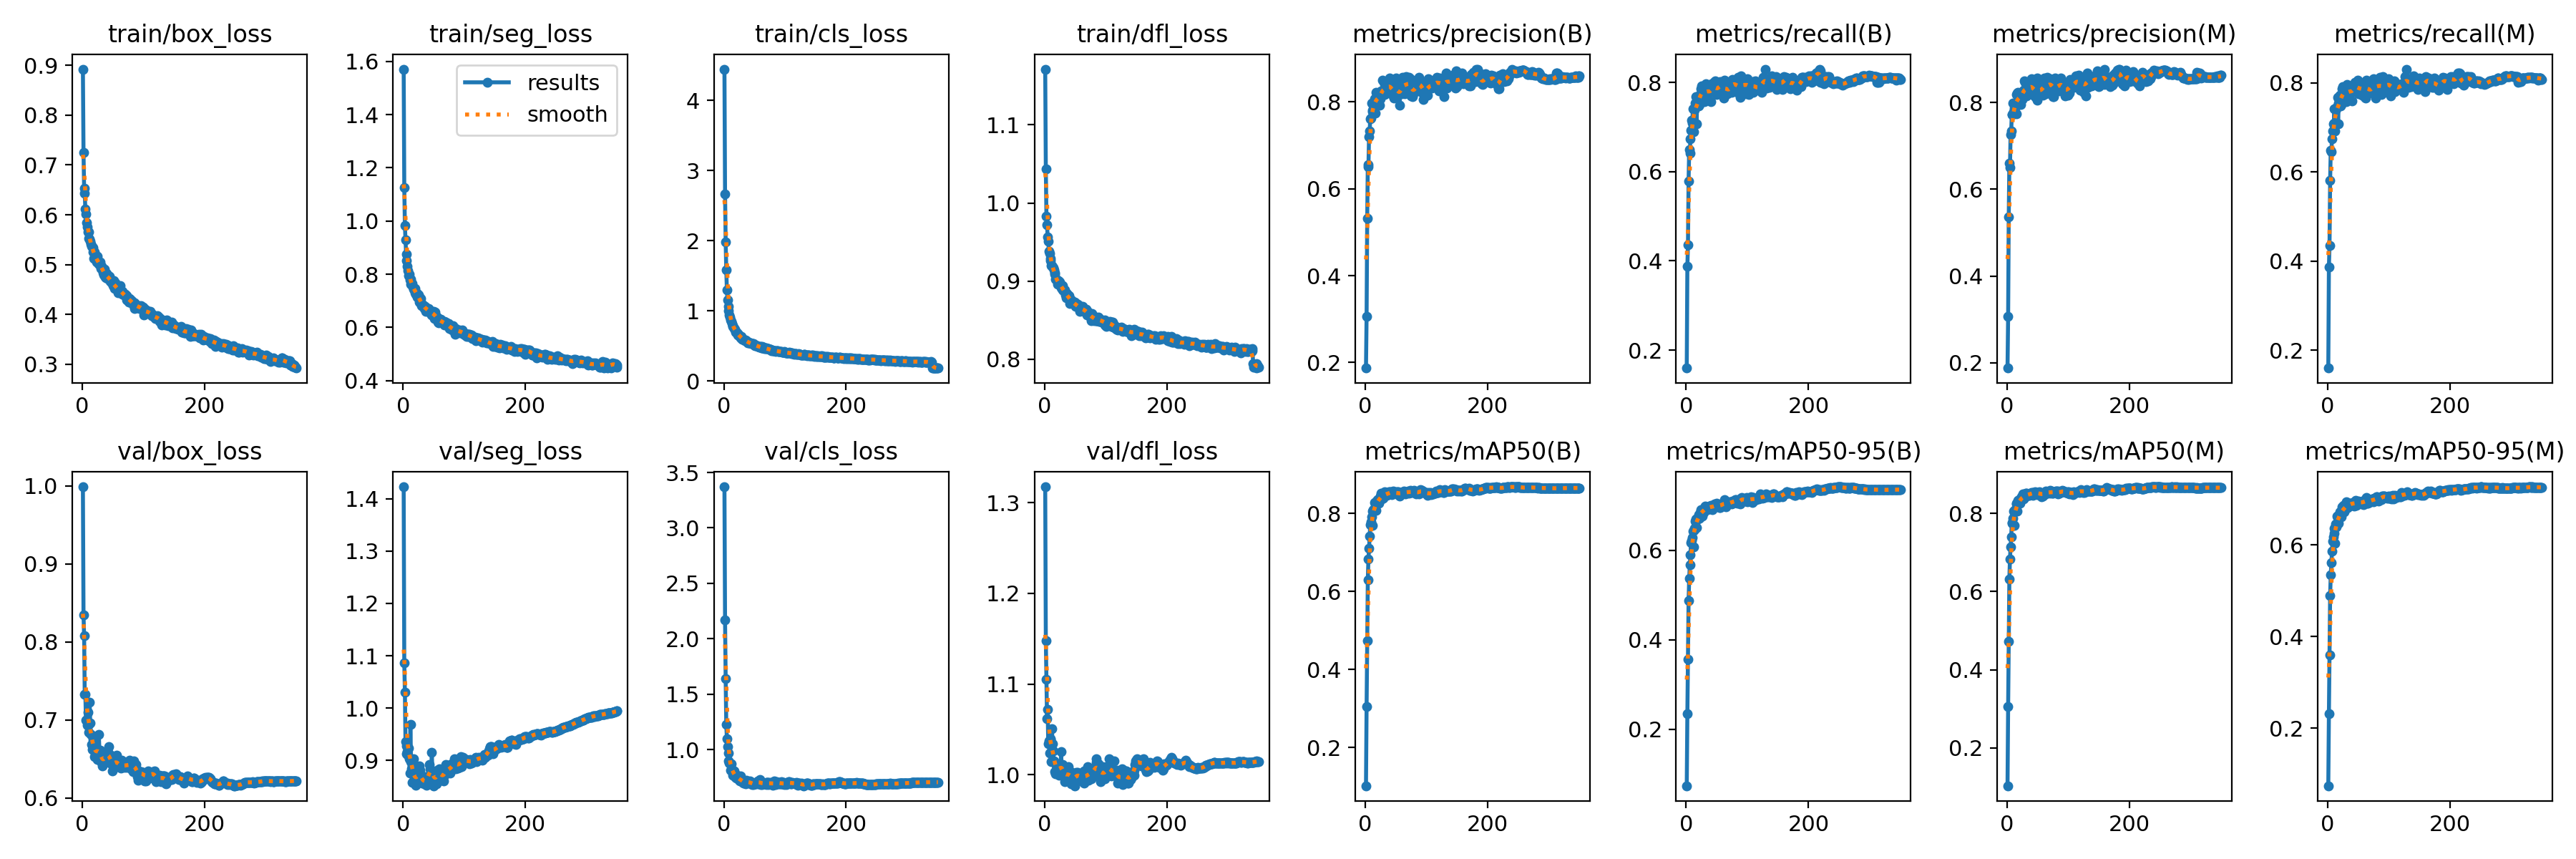

Data behind this chart, as committed beside it:
epoch, train/box_loss, train/seg_loss, train/cls_loss, train/dfl_loss, metrics/precision(B), metrics/recall(B), metrics/mAP50(B), metrics/mAP50-95(B), metrics/precision(M), metrics/recall(M), metrics/mAP50(M), metrics/mAP50-95(M), val/box_loss, val/seg_loss, val/cls_loss, val/dfl_loss, lr/pg0, lr/pg1, lr/pg2
1, 0.8925, 1.571, 4.443, 1.171, 0.1873, 0.16, 0.1022, 0.07383, 0.1875, 0.1603, 0.1034, 0.07415, 0.9986, 1.423, 3.371, 1.318, 0.0671, 0.0003323, 0.0003323
2, 0.7247, 1.127, 2.667, 1.043, 0.3063, 0.3877, 0.3048, 0.2346, 0.3061, 0.3873, 0.3054, 0.2314, 0.8346, 1.087, 2.168, 1.148, 0.0341, 0.0006638, 0.0006638
3, 0.6528, 0.9826, 1.98, 0.9829, 0.5327, 0.4358, 0.473, 0.3568, 0.536, 0.4346, 0.4728, 0.3597, 0.8077, 1.03, 1.639, 1.105, 0.001093, 0.0009934, 0.0009934
4, 0.6429, 0.9289, 1.581, 0.9724, 0.6554, 0.5792, 0.6292, 0.4882, 0.6598, 0.5807, 0.6325, 0.4901, 0.7331, 0.9352, 1.227, 1.062, 0.0009915, 0.0009915, 0.0009915
5, 0.6116, 0.8766, 1.301, 0.9562, 0.6502, 0.6497, 0.6835, 0.5372, 0.6503, 0.6483, 0.6841, 0.5342, 0.7329, 0.9282, 1.101, 1.072, 0.0009915, 0.0009915, 0.0009915
6, 0.6013, 0.8527, 1.159, 0.9514, 0.7204, 0.6421, 0.7097, 0.5672, 0.7259, 0.6455, 0.7147, 0.5612, 0.7, 0.9121, 1.03, 1.034, 0.0009887, 0.0009887, 0.0009887
7, 0.5843, 0.8304, 1.067, 0.9379, 0.7333, 0.674, 0.7412, 0.5896, 0.7348, 0.6749, 0.7409, 0.5857, 0.6994, 0.9173, 0.9707, 1.037, 0.0009859, 0.0009859, 0.0009859
8, 0.5764, 0.8148, 1.003, 0.9352, 0.7613, 0.6932, 0.7717, 0.6178, 0.7723, 0.6923, 0.7751, 0.6088, 0.693, 0.9102, 0.8995, 1.024, 0.000983, 0.000983, 0.000983
9, 0.5661, 0.7942, 0.9373, 0.9293, 0.7631, 0.7153, 0.7781, 0.6219, 0.7716, 0.7084, 0.7774, 0.617, 0.7103, 0.923, 0.879, 1.04, 0.0009802, 0.0009802, 0.0009802
10, 0.5658, 0.8004, 0.9145, 0.9266, 0.7974, 0.709, 0.7902, 0.629, 0.799, 0.7099, 0.7878, 0.6251, 0.6946, 0.9028, 0.8777, 1.039, 0.0009774, 0.0009774, 0.0009774
11, 0.5521, 0.7795, 0.8678, 0.9195, 0.7774, 0.741, 0.806, 0.6439, 0.7783, 0.741, 0.8051, 0.6372, 0.6839, 0.8754, 0.8161, 1.015, 0.0009745, 0.0009745, 0.0009745
12, 0.5507, 0.7811, 0.8461, 0.9202, 0.7817, 0.6898, 0.769, 0.6075, 0.7869, 0.6917, 0.7691, 0.6043, 0.723, 0.9692, 0.8754, 1.05, 0.0009717, 0.0009717, 0.0009717
13, 0.5468, 0.7626, 0.8234, 0.9177, 0.793, 0.7399, 0.8102, 0.6496, 0.7952, 0.7409, 0.8094, 0.6458, 0.6958, 0.8969, 0.8135, 1.034, 0.0009689, 0.0009689, 0.0009689
14, 0.5416, 0.7613, 0.7832, 0.9174, 0.7865, 0.7397, 0.8096, 0.6468, 0.7898, 0.7421, 0.8079, 0.6399, 0.6813, 0.8836, 0.8128, 1.026, 0.0009661, 0.0009661, 0.0009661
15, 0.5372, 0.7647, 0.7804, 0.9143, 0.8074, 0.7537, 0.8272, 0.6657, 0.8191, 0.7472, 0.8266, 0.6623, 0.6686, 0.8585, 0.7703, 1.015, 0.0009632, 0.0009632, 0.0009632
16, 0.5355, 0.7518, 0.7708, 0.9107, 0.7742, 0.7685, 0.826, 0.67, 0.7736, 0.7671, 0.8243, 0.6597, 0.6626, 0.8727, 0.7798, 1.004, 0.0009604, 0.0009604, 0.0009604
17, 0.534, 0.7439, 0.7439, 0.9091, 0.8219, 0.7073, 0.8072, 0.6511, 0.8226, 0.7073, 0.8064, 0.6473, 0.6751, 0.9025, 0.8051, 1.014, 0.0009576, 0.0009576, 0.0009576
18, 0.5256, 0.7462, 0.7358, 0.9028, 0.8209, 0.7517, 0.8314, 0.6726, 0.8234, 0.7547, 0.8327, 0.664, 0.6687, 0.8562, 0.7531, 1.001, 0.0009547, 0.0009547, 0.0009547
19, 0.5123, 0.7298, 0.701, 0.9021, 0.7957, 0.7633, 0.8314, 0.6707, 0.7994, 0.7628, 0.831, 0.6655, 0.6645, 0.8555, 0.748, 1.01, 0.0009519, 0.0009519, 0.0009519
20, 0.526, 0.7455, 0.7005, 0.9011, 0.805, 0.7694, 0.8341, 0.6804, 0.8108, 0.7722, 0.8353, 0.6721, 0.6533, 0.8631, 0.7439, 1.002, 0.0009491, 0.0009491, 0.0009491
21, 0.5171, 0.7256, 0.6895, 0.8955, 0.817, 0.7476, 0.8302, 0.6714, 0.8197, 0.749, 0.8302, 0.665, 0.6598, 0.8529, 0.768, 1.01, 0.0009463, 0.0009463, 0.0009463
22, 0.5119, 0.7313, 0.6866, 0.9006, 0.817, 0.7506, 0.8252, 0.6722, 0.8188, 0.7513, 0.8259, 0.6609, 0.666, 0.8847, 0.758, 1.009, 0.0009434, 0.0009434, 0.0009434
23, 0.5053, 0.7145, 0.6557, 0.896, 0.7926, 0.7731, 0.8388, 0.6852, 0.7961, 0.772, 0.8383, 0.6748, 0.6556, 0.8639, 0.7476, 1.001, 0.0009406, 0.0009406, 0.0009406
24, 0.5161, 0.7262, 0.6636, 0.8994, 0.8103, 0.7854, 0.8421, 0.6912, 0.8109, 0.7866, 0.8432, 0.684, 0.6497, 0.8667, 0.7341, 0.9991, 0.0009378, 0.0009378, 0.0009378
25, 0.509, 0.7233, 0.6491, 0.8982, 0.808, 0.7921, 0.8445, 0.6887, 0.8067, 0.7916, 0.8448, 0.6761, 0.6569, 0.8751, 0.7246, 1.006, 0.0009349, 0.0009349, 0.0009349
26, 0.5043, 0.7145, 0.6362, 0.8938, 0.8248, 0.7798, 0.8516, 0.6902, 0.8234, 0.7787, 0.8497, 0.6859, 0.66, 0.8654, 0.7154, 1.007, 0.0009321, 0.0009321, 0.0009321
27, 0.501, 0.6966, 0.6238, 0.8917, 0.822, 0.7753, 0.8369, 0.6769, 0.8277, 0.7753, 0.8371, 0.6719, 0.6815, 0.8892, 0.7627, 1.025, 0.0009293, 0.0009293, 0.0009293
28, 0.502, 0.6969, 0.619, 0.8909, 0.8498, 0.7702, 0.8427, 0.6869, 0.8492, 0.7695, 0.8413, 0.6809, 0.6615, 0.8815, 0.7222, 1.004, 0.0009265, 0.0009265, 0.0009265
29, 0.505, 0.7097, 0.6334, 0.8941, 0.8172, 0.7848, 0.8382, 0.6841, 0.8248, 0.7771, 0.8404, 0.6791, 0.6613, 0.8669, 0.7242, 1.011, 0.0009236, 0.0009236, 0.0009236
30, 0.4916, 0.6817, 0.5962, 0.8887, 0.8451, 0.757, 0.8435, 0.696, 0.8475, 0.7584, 0.8426, 0.6833, 0.647, 0.864, 0.7212, 1.009, 0.0009208, 0.0009208, 0.0009208
31, 0.4966, 0.6862, 0.5945, 0.8879, 0.826, 0.785, 0.8546, 0.6986, 0.8271, 0.7769, 0.8511, 0.6936, 0.6506, 0.856, 0.7058, 1.001, 0.000918, 0.000918, 0.000918
32, 0.496, 0.6787, 0.5901, 0.8881, 0.8165, 0.7977, 0.8534, 0.6977, 0.8153, 0.7969, 0.8518, 0.692, 0.6516, 0.8608, 0.6996, 0.9991, 0.0009151, 0.0009151, 0.0009151
33, 0.4909, 0.6839, 0.5871, 0.8884, 0.8194, 0.7763, 0.8462, 0.692, 0.8206, 0.7769, 0.8463, 0.6814, 0.6411, 0.8629, 0.706, 0.9924, 0.0009123, 0.0009123, 0.0009123
34, 0.4843, 0.6829, 0.5861, 0.8824, 0.8335, 0.7704, 0.8474, 0.6973, 0.8379, 0.7743, 0.8487, 0.6885, 0.6463, 0.8583, 0.703, 0.9979, 0.0009095, 0.0009095, 0.0009095
35, 0.4796, 0.6724, 0.5743, 0.8786, 0.8413, 0.7818, 0.8466, 0.6917, 0.8422, 0.7832, 0.8463, 0.6856, 0.6493, 0.8549, 0.7173, 1.004, 0.0009067, 0.0009067, 0.0009067
36, 0.4914, 0.6795, 0.5845, 0.8842, 0.8363, 0.7836, 0.8528, 0.6983, 0.833, 0.7835, 0.8495, 0.6858, 0.647, 0.869, 0.693, 0.9978, 0.0009038, 0.0009038, 0.0009038
37, 0.4748, 0.6614, 0.5725, 0.8818, 0.8254, 0.7762, 0.8473, 0.6935, 0.8273, 0.7782, 0.8463, 0.6893, 0.6545, 0.8568, 0.7264, 1.003, 0.000901, 0.000901, 0.000901
38, 0.4793, 0.6691, 0.5609, 0.8826, 0.8384, 0.7869, 0.8516, 0.6987, 0.836, 0.7879, 0.85, 0.6912, 0.6486, 0.8521, 0.7039, 0.9973, 0.0008982, 0.0008982, 0.0008982
39, 0.4733, 0.6695, 0.5452, 0.8793, 0.8403, 0.7794, 0.8544, 0.6964, 0.8404, 0.7794, 0.8518, 0.6893, 0.6581, 0.8684, 0.7121, 1.009, 0.0008953, 0.0008953, 0.0008953
40, 0.4823, 0.6682, 0.5543, 0.8808, 0.8556, 0.7575, 0.856, 0.7002, 0.8548, 0.7597, 0.8531, 0.6914, 0.6533, 0.8577, 0.7069, 0.9968, 0.0008925, 0.0008925, 0.0008925
41, 0.4717, 0.6646, 0.5417, 0.8714, 0.8274, 0.7865, 0.8527, 0.6956, 0.8279, 0.7879, 0.8521, 0.6932, 0.6608, 0.8635, 0.7053, 0.9951, 0.0008897, 0.0008897, 0.0008897
42, 0.4786, 0.6701, 0.5458, 0.8759, 0.8251, 0.7964, 0.8561, 0.6998, 0.8313, 0.7933, 0.854, 0.693, 0.6583, 0.8686, 0.6997, 1.004, 0.0008869, 0.0008869, 0.0008869
43, 0.4724, 0.6591, 0.5386, 0.8759, 0.8361, 0.7818, 0.8481, 0.6912, 0.841, 0.7865, 0.8471, 0.6854, 0.6657, 0.8926, 0.7182, 1, 0.000884, 0.000884, 0.000884
44, 0.4768, 0.6636, 0.5458, 0.8761, 0.8273, 0.7791, 0.8523, 0.7007, 0.8276, 0.7806, 0.8493, 0.6908, 0.6479, 0.8834, 0.7085, 0.99, 0.0008812, 0.0008812, 0.0008812
45, 0.4717, 0.6527, 0.5366, 0.8736, 0.8147, 0.8007, 0.8524, 0.6979, 0.8147, 0.8008, 0.852, 0.6913, 0.651, 0.8818, 0.6927, 0.9995, 0.0008784, 0.0008784, 0.0008784
46, 0.4665, 0.6545, 0.5324, 0.8717, 0.8404, 0.7874, 0.8566, 0.7036, 0.8427, 0.7898, 0.8561, 0.698, 0.645, 0.8707, 0.6847, 1.001, 0.0008755, 0.0008755, 0.0008755
47, 0.466, 0.6472, 0.5329, 0.873, 0.8095, 0.8039, 0.8522, 0.6978, 0.8119, 0.8017, 0.8506, 0.6869, 0.655, 0.9154, 0.6934, 0.9974, 0.0008727, 0.0008727, 0.0008727
48, 0.463, 0.6607, 0.5184, 0.871, 0.8341, 0.7825, 0.8528, 0.6975, 0.8391, 0.7819, 0.8516, 0.6882, 0.6463, 0.8767, 0.6851, 0.9971, 0.0008699, 0.0008699, 0.0008699
49, 0.4657, 0.6549, 0.5291, 0.8733, 0.8203, 0.7892, 0.851, 0.7011, 0.8047, 0.8052, 0.8485, 0.6903, 0.635, 0.8622, 0.6979, 0.9877, 0.0008671, 0.0008671, 0.0008671
50, 0.4574, 0.6605, 0.5123, 0.8692, 0.8547, 0.773, 0.8548, 0.7048, 0.8566, 0.7747, 0.8542, 0.696, 0.6407, 0.8514, 0.6919, 0.9911, 0.0008642, 0.0008642, 0.0008642
51, 0.4576, 0.6323, 0.5054, 0.8671, 0.8264, 0.7819, 0.85, 0.7027, 0.83, 0.781, 0.849, 0.6948, 0.6484, 0.8631, 0.6901, 1.001, 0.0008614, 0.0008614, 0.0008614
52, 0.4678, 0.6578, 0.5152, 0.8714, 0.8317, 0.7815, 0.8505, 0.7026, 0.8336, 0.7833, 0.8507, 0.6935, 0.6418, 0.8619, 0.6982, 1.002, 0.0008586, 0.0008586, 0.0008586
53, 0.4524, 0.6405, 0.4983, 0.8672, 0.8171, 0.7996, 0.8553, 0.6992, 0.8188, 0.8018, 0.8552, 0.6944, 0.6444, 0.8622, 0.6948, 0.9992, 0.0008557, 0.0008557, 0.0008557
54, 0.4631, 0.6452, 0.5036, 0.8701, 0.8238, 0.7871, 0.8547, 0.6962, 0.8234, 0.7872, 0.8539, 0.6928, 0.6529, 0.8755, 0.7047, 1.002, 0.0008529, 0.0008529, 0.0008529
55, 0.4545, 0.6352, 0.4953, 0.8693, 0.8308, 0.7879, 0.8511, 0.7015, 0.8335, 0.7863, 0.8489, 0.6917, 0.6409, 0.8553, 0.7028, 0.9998, 0.0008501, 0.0008501, 0.0008501
56, 0.4547, 0.6378, 0.4968, 0.8686, 0.7919, 0.8012, 0.8444, 0.6957, 0.8265, 0.7723, 0.8432, 0.6896, 0.6549, 0.8807, 0.7205, 1.001, 0.0008473, 0.0008473, 0.0008473
57, 0.4518, 0.6213, 0.4914, 0.8612, 0.8215, 0.7959, 0.8523, 0.7033, 0.8234, 0.7976, 0.8523, 0.6962, 0.6407, 0.8696, 0.6935, 0.9969, 0.0008444, 0.0008444, 0.0008444
58, 0.4438, 0.6182, 0.4807, 0.863, 0.8287, 0.7899, 0.8525, 0.7036, 0.8361, 0.782, 0.8489, 0.6962, 0.6454, 0.8776, 0.7126, 0.9934, 0.0008416, 0.0008416, 0.0008416
59, 0.4511, 0.6306, 0.4939, 0.8648, 0.8186, 0.7985, 0.849, 0.7019, 0.8168, 0.7957, 0.8444, 0.6875, 0.6476, 0.8839, 0.7298, 0.9974, 0.0008388, 0.0008388, 0.0008388
60, 0.4493, 0.6303, 0.4915, 0.8647, 0.8425, 0.7877, 0.8516, 0.7015, 0.8427, 0.788, 0.8492, 0.6931, 0.6428, 0.8746, 0.6863, 1.001, 0.0008359, 0.0008359, 0.0008359
... 290 more rows
